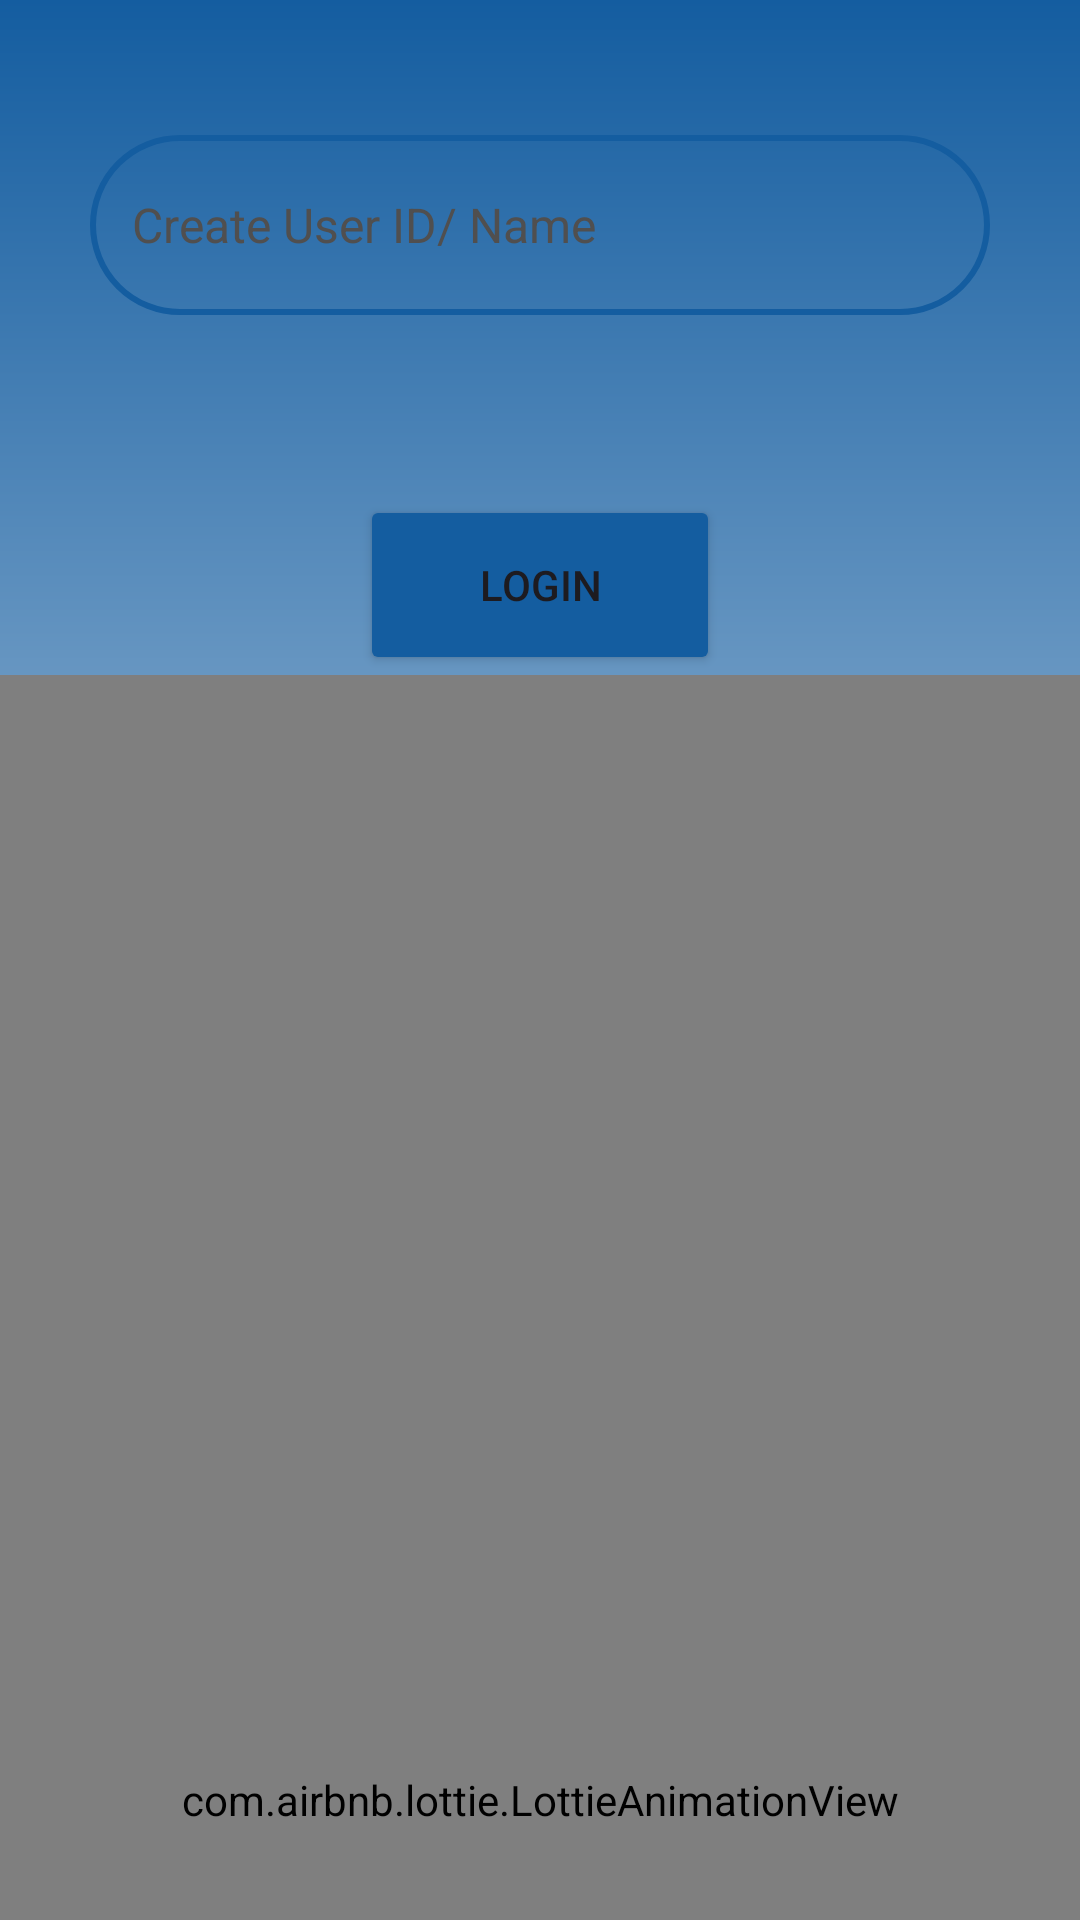

Here is an Android app screen rendered from its layout file. Give the layout XML and the strings, colors and styles it references.
<!-- AndroidManifest.xml: activity theme Theme.VideoCallApp -->
<!-- res/layout/activity_login.xml -->
<?xml version="1.0" encoding="utf-8"?>
<LinearLayout xmlns:android="http://schemas.android.com/apk/res/android"
    xmlns:app="http://schemas.android.com/apk/res-auto"
    xmlns:tools="http://schemas.android.com/tools"
    android:id="@+id/UserIdPage"
    android:layout_width="match_parent"
    android:layout_height="match_parent"
    android:background="@drawable/loginbackground"
    android:gravity="center"
    android:orientation="vertical"
    tools:context=".loginActivity">

    <EditText

        android:id="@+id/MyUserId"
        android:layout_width="match_parent"
        android:layout_height="60dp"
        android:layout_marginStart="30dp"
        android:layout_marginTop="480dp"
        android:layout_marginEnd="30dp"
        android:autofillHints=""
        android:background="@drawable/edittext_boarder"
        android:hint="@string/create_user"
        android:inputType="text"
        android:padding="14dp"
        android:singleLine="true"
        android:textColor="@color/black"
        android:textColorHint="@color/grey"
        android:textSize="16sp"
        android:drawableStart="@drawable/baseline_person_24"
        >

    </EditText>
    
    <Button
        android:id="@+id/login_btn"
        android:layout_width="120dp"
        android:layout_height="60dp"
        android:text="@string/login"
        android:layout_marginTop="60dp"
        android:backgroundTint="@color/blue">

    </Button>


    <com.airbnb.lottie.LottieAnimationView
        android:layout_width="match_parent"
        android:layout_height="750dp"
        app:lottie_rawRes="@raw/login"
        android:layout_marginBottom="100dp">


    </com.airbnb.lottie.LottieAnimationView>


</LinearLayout>
<!-- resources referenced by this layout -->
<resources>
  <color name="black">#FF000000</color>
  <color name="blue">#145da0</color>
  <color name="grey">#504f4f</color>
  <!-- drawable edittext_boarder (drawable) -->
  <?xml version="1.0" encoding="utf-8"?>
  <shape xmlns:android="http://schemas.android.com/apk/res/android"
      android:shape="rectangle">
  
      <stroke
          android:color="@color/blue"
          android:width="2dp"/>
  
      <corners
  
          android:bottomLeftRadius="30dp"
          android:bottomRightRadius="30dp"
          android:topRightRadius="30dp"
          android:topLeftRadius="30dp"/>
  
  
  
  </shape>
  <!-- drawable loginbackground (drawable) -->
  <?xml version="1.0" encoding="utf-8"?>
  <shape xmlns:android="http://schemas.android.com/apk/res/android"
      android:shape="rectangle">
  
  <gradient android:startColor="@color/blue" android:endColor="@color/white"
      android:angle="500"/>
  
  </shape>
  <string name="create_user">Create User ID/ Name</string>
  <string name="login">Login</string>
  <style name="Theme.VideoCallApp" parent="Base.Theme.VideoCallApp" />
  <color name="white">#FFFFFFFF</color>
  <style name="Base.Theme.VideoCallApp" parent="Theme.Material3.DayNight.NoActionBar">
          
          
      </style>
</resources>
